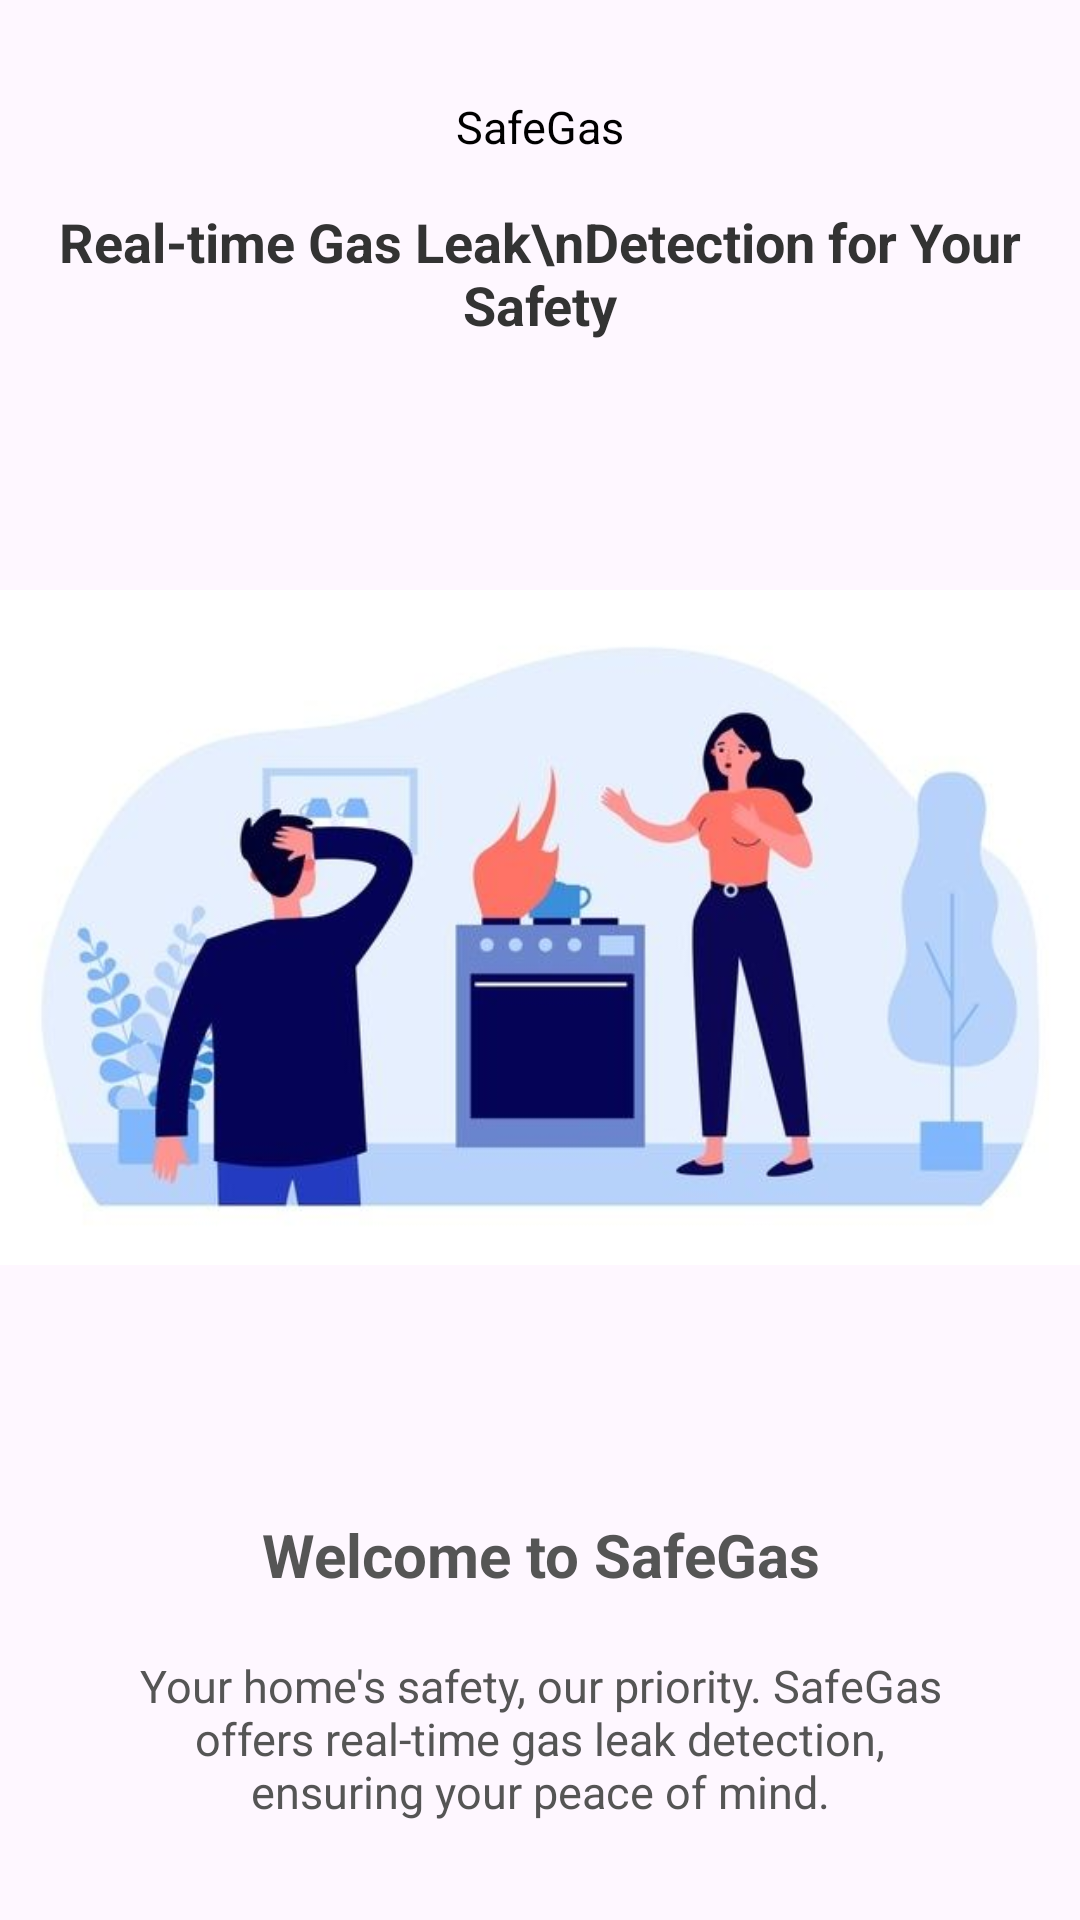

Android layout source for this screen:
<!-- AndroidManifest.xml: application theme Theme.SafeGas1 -->
<!-- res/layout/activity_landing_page.xml -->
<?xml version="1.0" encoding="utf-8"?>
<androidx.constraintlayout.widget.ConstraintLayout xmlns:android="http://schemas.android.com/apk/res/android"
    xmlns:app="http://schemas.android.com/apk/res-auto"
    android:id="@+id/main"
    android:layout_width="match_parent"
    android:layout_height="match_parent">

    
    <TextView
        android:id="@+id/app_title"
        android:layout_width="wrap_content"
        android:layout_height="wrap_content"
        android:text="SafeGas"
        android:textSize="15dp"
        android:textColor="#000000"
        android:layout_marginTop="32dp"
        app:layout_constraintTop_toTopOf="parent"
        app:layout_constraintStart_toStartOf="parent"
        app:layout_constraintEnd_toEndOf="parent"
        android:gravity="center" />

    
    <TextView
        android:id="@+id/subheader_text"
        android:layout_width="wrap_content"
        android:layout_height="wrap_content"
        android:text="Real-time Gas Leak\nDetection for Your Safety"
        android:textSize="18sp"
        android:textColor="#333333"
        android:layout_marginTop="16dp"
        android:textStyle="bold"
        app:layout_constraintTop_toBottomOf="@id/app_title"
        app:layout_constraintStart_toStartOf="parent"
        app:layout_constraintEnd_toEndOf="parent"
        android:gravity="center" />

    

    
    <ImageView
        android:id="@+id/icon_image"
        android:layout_width="wrap_content"
        android:layout_height="wrap_content"
        android:contentDescription="Gas Leak Detection Icon"
        android:src="@drawable/ic_gas_leak"
        app:layout_constraintEnd_toEndOf="parent"
        app:layout_constraintHorizontal_bias="0.0"
        app:layout_constraintStart_toStartOf="parent"
        app:layout_constraintTop_toBottomOf="@id/subheader_text" />

    <TextView
        android:id="@+id/description_text"
        android:layout_width="wrap_content"
        android:layout_height="wrap_content"
        android:text="Welcome to SafeGas"
        android:textStyle="bold"
        android:textSize="20sp"
        android:textColor="#555555"
        android:layout_marginHorizontal="32dp"
        android:gravity="center"
        app:layout_constraintTop_toBottomOf="@id/icon_image"
        app:layout_constraintStart_toStartOf="parent"
        app:layout_constraintEnd_toEndOf="parent" />

    
    <TextView
        android:id="@+id/message_text"
        android:layout_width="wrap_content"
        android:layout_height="wrap_content"
        android:text="Your home's safety, our priority. SafeGas offers real-time gas leak detection, ensuring your peace of mind."
        android:textSize="15sp"
        android:textColor="#555555"
        android:layout_marginHorizontal="25dp"
        android:gravity="center"
        android:paddingRight="40dp"
        android:paddingLeft="40dp"
        android:layout_marginTop="20dp"
        app:layout_constraintTop_toBottomOf="@id/description_text"
        app:layout_constraintStart_toStartOf="parent"
        app:layout_constraintEnd_toEndOf="parent" />

    
    <Button
        android:id="@+id/get_started_button"
        android:layout_width="wrap_content"
        android:layout_height="wrap_content"
        android:layout_marginTop="40dp"
        android:backgroundTint="#4CAF50"
        android:text="Get Started"
        android:textColor="#FFFFFF"
        android:textSize="16sp"
        app:layout_constraintEnd_toEndOf="parent"
        app:layout_constraintStart_toStartOf="parent"
        app:layout_constraintTop_toBottomOf="@id/message_text" />

</androidx.constraintlayout.widget.ConstraintLayout>
<!-- resources referenced by this layout -->
<resources>
  <!-- drawable ic_gas_leak: jpg bitmap (drawable, 20643 bytes) -->
  <style name="Theme.SafeGas1" parent="Base.Theme.SafeGas1" />
  <style name="Base.Theme.SafeGas1" parent="Theme.Material3.DayNight.NoActionBar">
          
          
      </style>
</resources>
